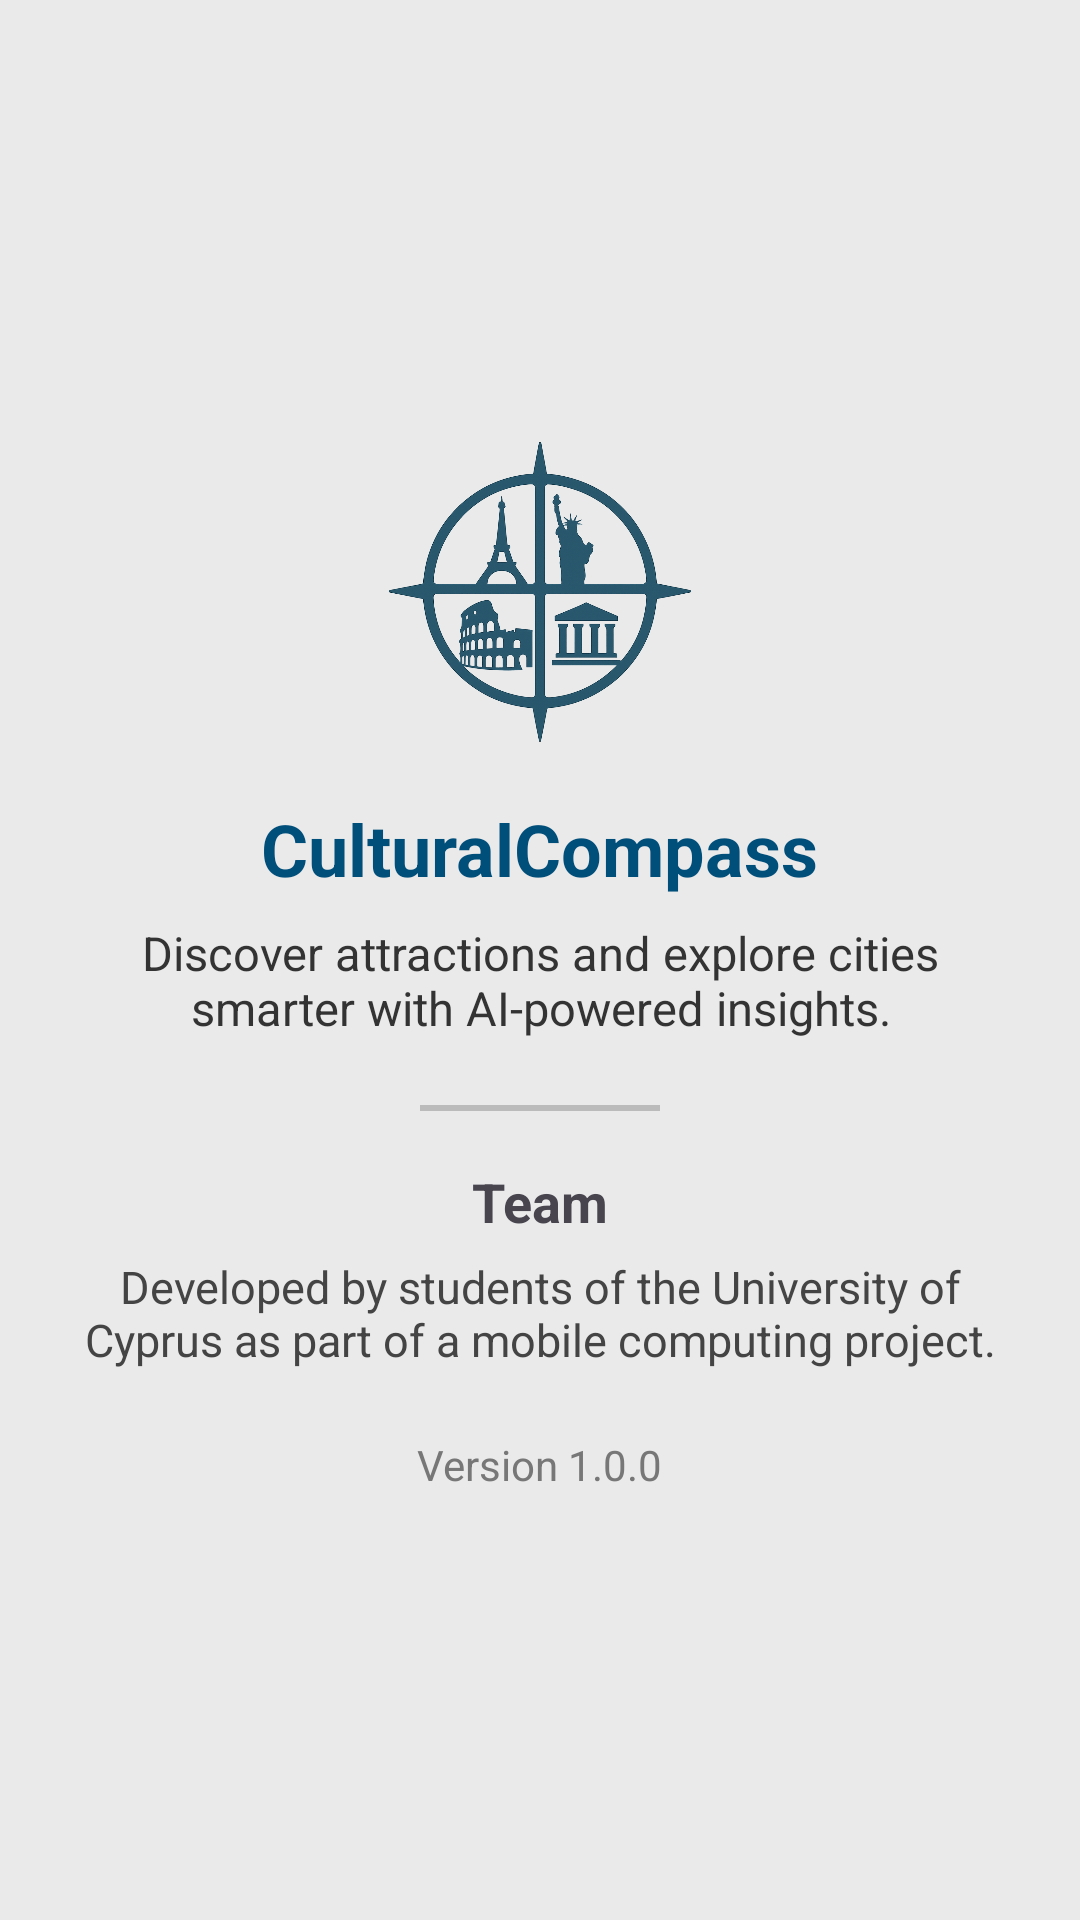

Here is an Android app screen rendered from its layout file. Give the layout XML and the strings, colors and styles it references.
<!-- AndroidManifest.xml: application theme Theme.CulturalCompass -->
<!-- res/layout/fragment_about_us.xml -->
<?xml version="1.0" encoding="utf-8"?>
<androidx.constraintlayout.widget.ConstraintLayout xmlns:android="http://schemas.android.com/apk/res/android"
    xmlns:app="http://schemas.android.com/apk/res-auto"
    android:layout_width="match_parent"
    android:layout_height="match_parent"
    android:padding="24dp"
    android:background="@color/beige">

    <LinearLayout
        android:id="@+id/aboutContainer"
        android:layout_width="0dp"
        android:layout_height="wrap_content"
        android:orientation="vertical"
        android:gravity="center_horizontal"
        app:layout_constraintTop_toTopOf="parent"
        app:layout_constraintBottom_toBottomOf="parent"
        app:layout_constraintStart_toStartOf="parent"
        app:layout_constraintEnd_toEndOf="parent">

        
        <ImageView
            android:id="@+id/appLogo"
            android:layout_width="110dp"
            android:layout_height="110dp"
            android:src="@drawable/ic_cultural_compass_logo"
            android:layout_marginBottom="14dp" />

        
        <TextView
            android:id="@+id/appTitle"
            android:layout_width="wrap_content"
            android:layout_height="wrap_content"
            android:text="CulturalCompass"
            android:textSize="24sp"
            android:textStyle="bold"
            android:textColor="#004E7A"
            android:layout_marginBottom="8dp" />

        
        <TextView
            android:id="@+id/appDescription"
            android:layout_width="wrap_content"
            android:layout_height="wrap_content"
            android:text="Discover attractions and explore cities smarter with AI-powered insights."
            android:textSize="15.5sp"
            android:gravity="center"
            android:textColor="#333"
            android:layout_marginBottom="22dp" />

        
        <View
            android:layout_width="80dp"
            android:layout_height="2dp"
            android:background="#33000000"
            android:layout_marginBottom="18dp" />

        
        <TextView
            android:id="@+id/teamTitle"
            android:layout_width="wrap_content"
            android:layout_height="wrap_content"
            android:text="Team"
            android:textStyle="bold"
            android:textSize="18sp"
            android:layout_marginBottom="6dp" />

        <TextView
            android:id="@+id/teamDescription"
            android:layout_width="wrap_content"
            android:layout_height="wrap_content"
            android:text="Developed by students of the University of Cyprus as part of a mobile computing project."
            android:textSize="15sp"
            android:textColor="#444"
            android:gravity="center"
            android:layout_marginBottom="22dp" />

        
        <TextView
            android:id="@+id/appVersion"
            android:layout_width="wrap_content"
            android:layout_height="wrap_content"
            android:text="Version 1.0.0"
            android:textSize="14sp"
            android:textColor="#777" />

    </LinearLayout>

</androidx.constraintlayout.widget.ConstraintLayout>
<!-- resources referenced by this layout -->
<resources>
  <color name="beige">#EAEAEA</color>
  <!-- drawable ic_cultural_compass_logo: png bitmap (drawable, 441847 bytes) -->
  <style name="Theme.CulturalCompass" parent="Base.Theme.CulturalCompass" />
  <style name="Base.Theme.CulturalCompass" parent="Theme.Material3.DayNight.NoActionBar">
          
          
      </style>
</resources>
